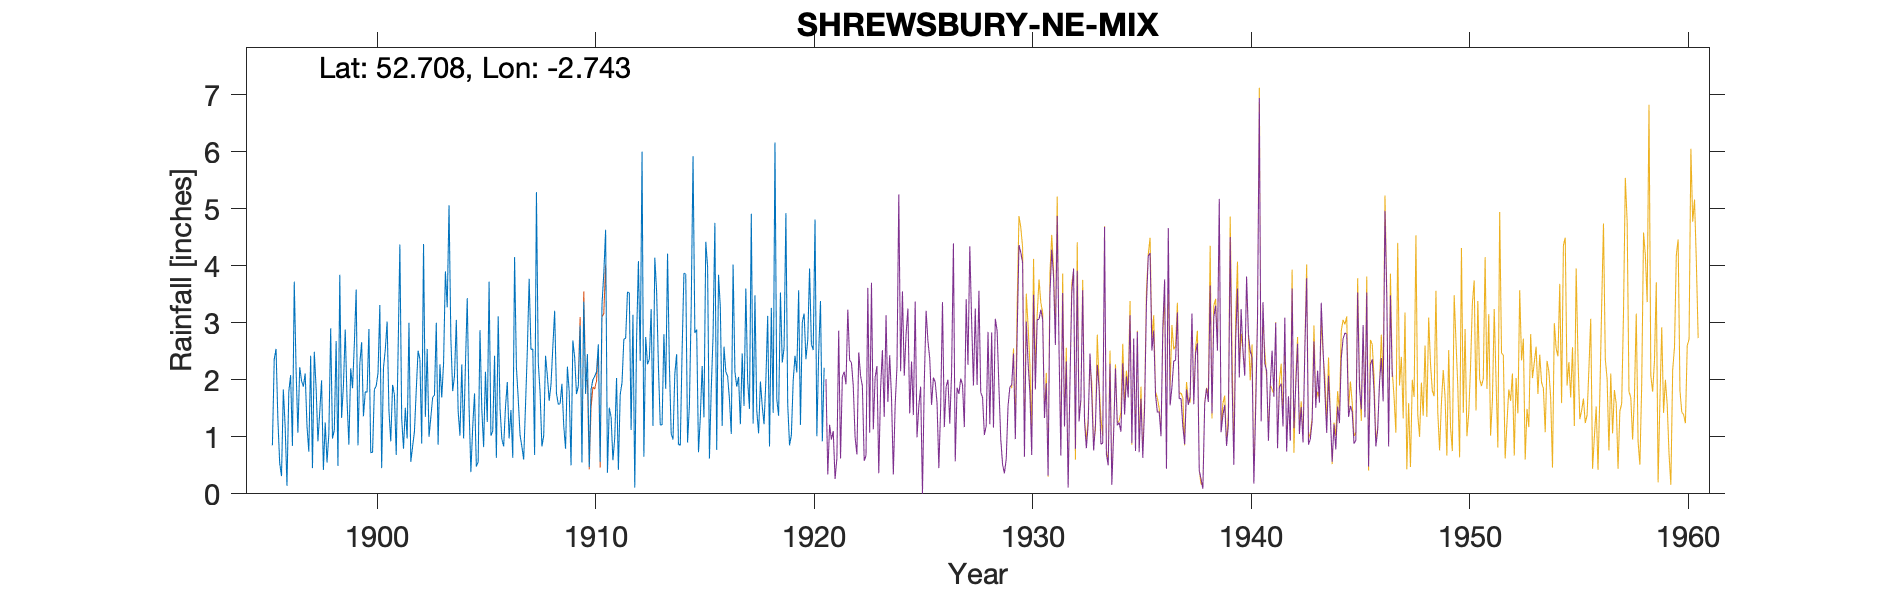

Values plotted in this chart, from the file beside it:
SHREWSBURY-ABBEY-HOUSE, , , , , , , , , , , , , , , , , , , , , , , 
Grid ref, SJ499125, Long, -2.743, Lat, 52.71, Elevation, 171, ft., , , , , , , , , , , , , , , 
Station no, RR2027, , , , , , , , , , , , , , , , , , , , , , 
, 1890, 1891, 1892, 1893, 1894, 1895, 1896, 1897, 1898, 1899, 1900, 1901, 1902, 1903, 1904, 1905, 1906, 1907, 1908, 1909, 1910, 1911, 1912
January, , , , , , , 0.54, 1.98, 0.42, 2.88, 1.78, 1.46, 0.56, 1.69, 2.07, 0.48, 3.11, 1.03, 0.83, 1.19, 1.75, 0.37, 3.52
February, , , , , , , 0.31, 1.88, 1.25, 1.63, 2.89, 0.92, 0.83, 1.73, 3.05, 0.56, 1.5, 0.83, 1.02, 0.79, 2.45, 1.51, 1.12
March, , , , , , , 1.83, 2.11, 0.55, 0.86, 0.72, 1.91, 1.09, 3, 1.45, 2.87, 0.96, 0.6, 2.42, 2.23, 0.47, 1.35, 3.14
April, , , , , , , 1.18, 1.18, 1.05, 2.2, 0.73, 1.74, 1.82, 0.86, 1.02, 1.48, 0.83, 1.55, 2.07, 1.79, 1.83, 0.59, 0.11
May, , , , , , , 0.14, 0.74, 2.9, 1.85, 1.83, 0.68, 2.51, 2.27, 2.27, 0.82, 1.52, 2.52, 1.63, 0.5, 2, 0.98, 2.72
June, , , , , , , 1.79, 2.42, 0.97, 2.63, 1.89, 2.44, 2.36, 1.69, 0.97, 2.14, 1.96, 3.77, 1.92, 2.69, 2.06, 2.03, 4.08
July, , , , , , , 2.08, 0.45, 1.12, 3.58, 2.12, 4.37, 0.88, 2.29, 2.24, 1.26, 0.97, 2.53, 2.57, 2.39, 2.14, 0.42, 2.33
August, , , , , , , 0.84, 2.49, 2.68, 0.85, 3.31, 1.32, 4.38, 3.9, 3.43, 3.72, 1.47, 2.54, 3.21, 1.75, 2.62, 1.74, 6
September, , , , , , 0.85, 3.72, 1.86, 0.49, 2.28, 0.45, 0.79, 1.35, 3.27, 1.52, 1.02, 0.63, 0.68, 1.76, 1.89, 0.56, 1.95, 0.65
October, , , , , , 2.36, 2.18, 0.92, 3.84, 2.66, 2.21, 1.51, 2.54, 5.06, 0.38, 1.1, 4.15, 5.29, 1.57, 2.95, 3.32, 2.71, 2.75
November, , , , , , 2.54, 1.07, 1.44, 1.33, 1.36, 2.53, 0.97, 1, 2.73, 1.17, 2.42, 2.22, 2.31, 1.58, 0.55, 3.87, 2.73, 2.27
December, , , , , , 1.31, 2.22, 1.99, 1.9, 1.79, 3.02, 3, 1.34, 1.8, 1.76, 0.63, 1.67, 1.78, 1.93, 3.37, 4.63, 3.54, 2.36
Total, , , , , , , 17.9, 19.46, 18.5, 24.57, 23.48, 21.11, 20.66, 30.29, 21.33, 18.5, 20.99, 25.43, 22.51, 22.09, 27.7, 19.92, 31.05
NOTES, , , , , , , , , , , , , , , , , , , , , , , 
NGR is front of Abbey House because the …, , , , , , , , , , , , , , , , , , , , , , , 
Nov 1915 record has been changed on the …, , , , , , , , , , , , , , , , , , , , , , , 
